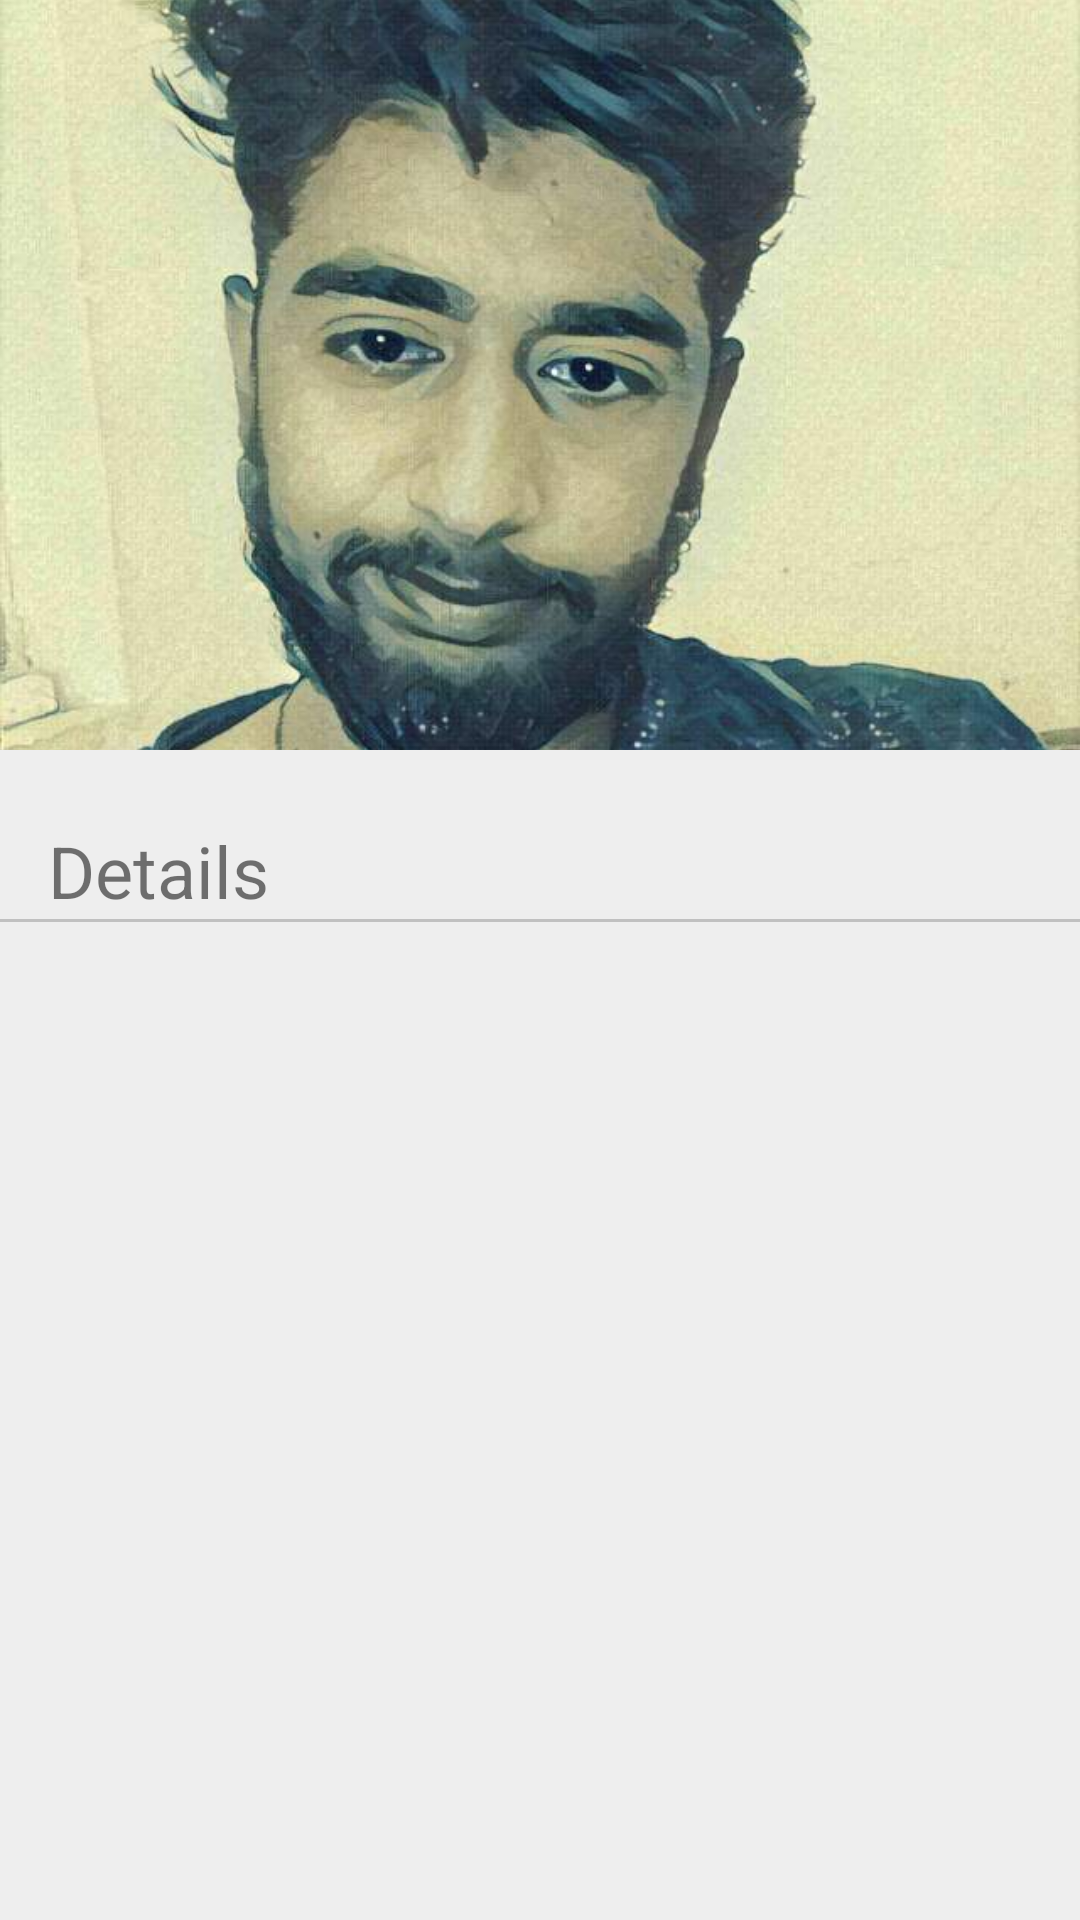

Here is an Android app screen rendered from its layout file. Give the layout XML and the strings, colors and styles it references.
<!-- AndroidManifest.xml: application theme AppTheme -->
<!-- res/layout/activity_student_details.xml -->
<android.support.design.widget.CoordinatorLayout
    xmlns:android="http://schemas.android.com/apk/res/android"
    xmlns:app="http://schemas.android.com/apk/res-auto"
    android:background="#eeeeee"
    android:layout_width="match_parent"
    android:layout_height="match_parent">

    <android.support.design.widget.AppBarLayout
        android:layout_width="match_parent"
        android:layout_height="250dp"
        android:theme="@style/ThemeOverlay.AppCompat.Dark.ActionBar">

        <android.support.design.widget.CollapsingToolbarLayout
            android:id="@+id/collapsing_toolbar"
            android:layout_width="match_parent"
            android:layout_height="match_parent"
            app:contentScrim="?attr/colorPrimary"
            app:layout_scrollFlags="scroll|exitUntilCollapsed">

            <ImageView
                android:layout_width="match_parent"
                android:layout_height="match_parent"
                android:scaleType="centerCrop"
                android:src="@drawable/mayank"
                android:id="@+id/img"
                android:transitionName="shareelement"
                app:layout_collapseMode="parallax"/>

            <android.support.v7.widget.Toolbar
                android:id="@+id/toolbar"
                android:layout_width="match_parent"
                android:layout_height="?attr/actionBarSize"
                app:layout_collapseMode="pin"/>

        </android.support.design.widget.CollapsingToolbarLayout>

    </android.support.design.widget.AppBarLayout>

    <android.support.v4.widget.NestedScrollView
        android:layout_width="match_parent"
        android:layout_height="match_parent"
        app:layout_behavior="@string/appbar_scrolling_view_behavior">

        <LinearLayout
            android:layout_width="match_parent"
            android:layout_height="match_parent"
            android:orientation="vertical"
            android:paddingTop="24dp">
		<TextView
                        android:layout_width="match_parent"
                        android:layout_height="wrap_content"
                        android:layout_marginLeft="16dp"
                        android:text="Details"
                        android:textSize="24dp"/>
		
         <View
             android:layout_width="fill_parent"
             android:layout_height="1dp"
             android:background="#c0c0c0"/>
	
        </LinearLayout>

    </android.support.v4.widget.NestedScrollView>

</android.support.design.widget.CoordinatorLayout>
<!-- resources referenced by this layout -->
<resources>
  <!-- drawable mayank: jpg bitmap (drawable, 53666 bytes) -->
  <style name="AppTheme" parent="AppBaseTheme">
          <item name="colorPrimaryDark">#0097a7</item>
                  <item name="colorPrimary">#00bcd4</item>
                  <item name="colorAccent">#ffeb3b</item>
          
      </style>
  <style name="AppBaseTheme" parent="Theme.AppCompat.Light.NoActionBar">
          
      </style>
</resources>
